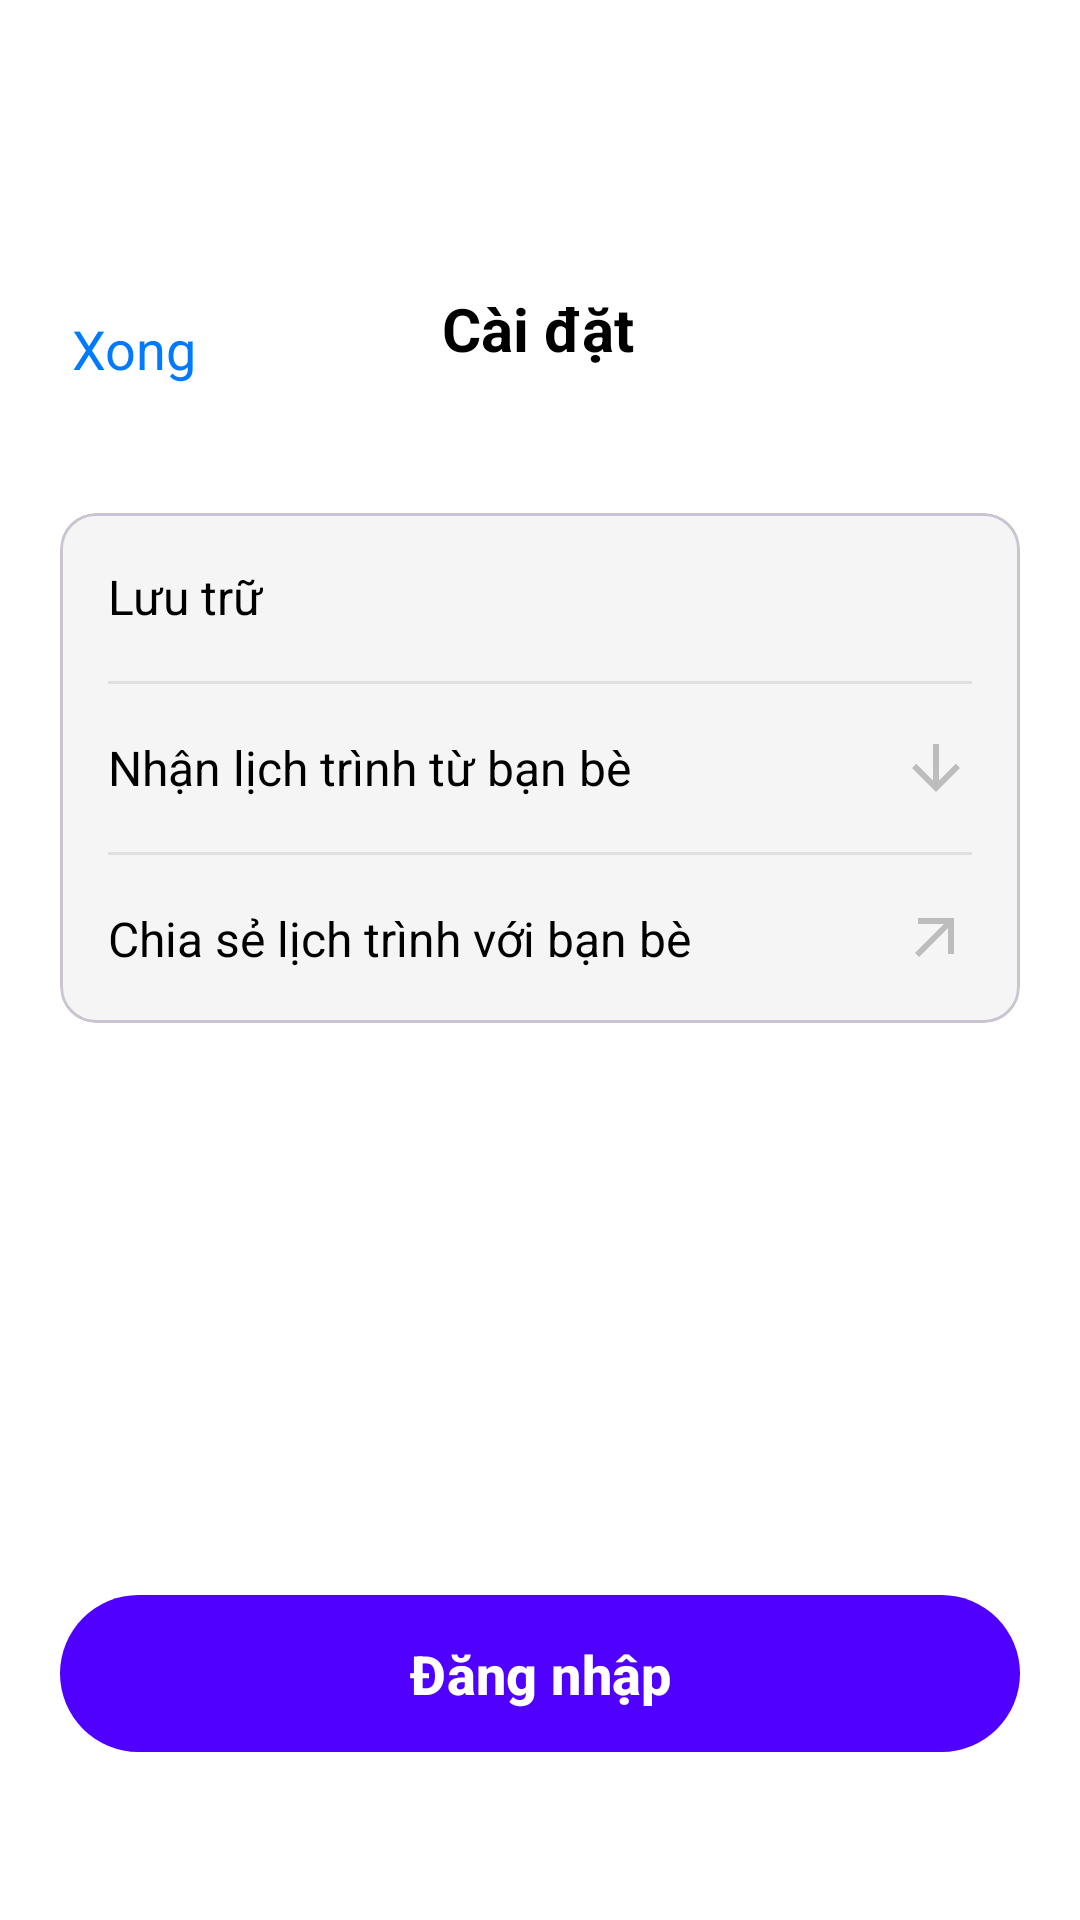

Here is an Android app screen rendered from its layout file. Give the layout XML and the strings, colors and styles it references.
<!-- AndroidManifest.xml: application theme Theme.AppQuanLyLichTrinh -->
<!-- res/layout/activity_settings.xml -->
<?xml version="1.0" encoding="utf-8"?>
<androidx.constraintlayout.widget.ConstraintLayout
    xmlns:android="http://schemas.android.com/apk/res/android"
    xmlns:app="http://schemas.android.com/apk/res-auto"
    xmlns:tools="http://schemas.android.com/tools"
    android:layout_width="match_parent"
    android:layout_height="match_parent"
    android:background="@android:color/white"
    android:padding="20dp"
    tools:context=".controller.SettingsActivity">

    

    

    <TextView
        android:id="@+id/tvDone"
        android:layout_width="wrap_content"
        android:layout_height="wrap_content"
        android:layout_marginStart="4dp"
        android:layout_marginTop="84dp"
        android:text="Xong"
        android:textColor="#007AFF"
        android:textSize="18sp"
        app:layout_constraintStart_toStartOf="parent"
        app:layout_constraintTop_toTopOf="parent" />

    <TextView
        android:id="@+id/tvTitle"
        android:layout_width="wrap_content"
        android:layout_height="wrap_content"
        android:layout_marginTop="76dp"
        android:text="Cài đặt"
        android:textColor="@android:color/black"
        android:textSize="20sp"
        android:textStyle="bold"
        app:layout_constraintEnd_toEndOf="parent"
        app:layout_constraintHorizontal_bias="0.498"
        app:layout_constraintStart_toStartOf="parent"
        app:layout_constraintTop_toTopOf="parent" />

    <com.google.android.material.card.MaterialCardView
        android:id="@+id/settingsGroup"
        android:layout_width="match_parent"
        android:layout_height="wrap_content"
        android:layout_marginTop="48dp"
        app:cardBackgroundColor="#F5F5F5"
        app:cardCornerRadius="12dp"
        app:cardElevation="0dp"
        app:layout_constraintTop_toBottomOf="@id/tvTitle">

        <LinearLayout
            android:layout_width="match_parent"
            android:layout_height="wrap_content"
            android:orientation="vertical"
            android:paddingHorizontal="16dp">

            
            <RelativeLayout style="@style/SettingsRowLayout">
                <TextView
                    style="@style/SettingsRowText"
                    android:text="Lưu trữ" />
                <ImageView
                    style="@style/SettingsRowIcon"
                    android:src="@drawable/ic_arrow_forward_ios"
                    android:contentDescription="Lưu trữ"/>
            </RelativeLayout>

            
            <View style="@style/SettingsDivider" />

            
            <RelativeLayout
                android:id="@+id/layoutReceiveSchedule"
                style="@style/SettingsRowLayout">
                <TextView
                    style="@style/SettingsRowText"
                    android:text="Nhận lịch trình từ bạn bè" />
                <ImageView
                    style="@style/SettingsRowIcon"
                    android:src="@drawable/ic_download"
                    android:contentDescription="Nhận lịch trình"/>
            </RelativeLayout>

            
            <View style="@style/SettingsDivider" />

            
            <RelativeLayout
                android:id="@+id/layoutShareSchedule"
                style="@style/SettingsRowLayout">
                <TextView
                    style="@style/SettingsRowText"
                    android:text="Chia sẻ lịch trình với bạn bè" />
                <ImageView
                    style="@style/SettingsRowIcon"
                    android:src="@drawable/ic_open_in_new"
                    android:contentDescription="Chia sẻ lịch trình"/>
            </RelativeLayout>

        </LinearLayout>

    </com.google.android.material.card.MaterialCardView>

    
    <com.google.android.material.button.MaterialButton
        android:id="@+id/btnLogin"
        android:layout_width="match_parent"
        android:layout_height="wrap_content"
        android:layout_marginBottom="32dp"
        android:paddingVertical="14dp"
        android:text="Đăng nhập"
        android:textAllCaps="false"
        android:textSize="18sp"
        android:textStyle="bold"
        app:backgroundTint="#4F00FF"
        app:cornerRadius="28dp"
        app:layout_constraintBottom_toBottomOf="parent"
        app:layout_constraintStart_toStartOf="parent"
        app:layout_constraintEnd_toEndOf="parent" />

</androidx.constraintlayout.widget.ConstraintLayout>
<!-- resources referenced by this layout -->
<resources>
  <!-- drawable ic_download (drawable) -->
  <vector xmlns:android="http://schemas.android.com/apk/res/android"
      android:width="24dp"
      android:height="24dp"
      android:viewportWidth="960"
      android:viewportHeight="960">
    <path
        android:pathData="M440,160v487L216,423l-56,57 320,320 320,-320 -56,-57 -224,224v-487h-80Z"
        android:fillColor="#999999"/>
  </vector>
  <!-- drawable ic_open_in_new (drawable) -->
  <vector xmlns:android="http://schemas.android.com/apk/res/android"
      android:width="24dp"
      android:height="24dp"
      android:viewportWidth="960"
      android:viewportHeight="960">
    <path
        android:pathData="m256,720 l-56,-56 384,-384L240,280v-80h480v480h-80v-344L256,720Z"
        android:fillColor="#999999"/>
  </vector>
  <style name="SettingsDivider">
          <item name="android:layout_width">match_parent</item>
          <item name="android:layout_height">1dp</item>
          <item name="android:background">#E0E0E0</item> 
      </style>
  <style name="SettingsRowIcon">
          <item name="android:layout_width">24dp</item>
          <item name="android:layout_height">24dp</item>
          <item name="android:layout_alignParentEnd">true</item>
          <item name="android:layout_centerVertical">true</item>
          <item name="android:tint">#BDBDBD</item> 
      </style>
  <style name="SettingsRowLayout">
          <item name="android:layout_width">match_parent</item>
          <item name="android:layout_height">wrap_content</item>
          <item name="android:paddingVertical">16dp</item>
      </style>
  <style name="SettingsRowText">
          <item name="android:layout_width">wrap_content</item>
          <item name="android:layout_height">wrap_content</item>
          <item name="android:layout_alignParentStart">true</item>
          <item name="android:layout_centerVertical">true</item>
          <item name="android:textColor">@android:color/black</item>
          <item name="android:textSize">16sp</item>
      </style>
  <style name="Theme.AppQuanLyLichTrinh" parent="Base.Theme.AppQuanLyLichTrinh" />
  <style name="Base.Theme.AppQuanLyLichTrinh" parent="Theme.Material3.DayNight.NoActionBar">
          
  
          
          <item name="colorPrimary">@color/colorPrimary</item>
  
          
          <item name="colorOnPrimary">@color/white</item>
  
          
          <item name="colorSecondary">@color/colorPrimary</item>
          <item name="colorOnSecondary">@color/black</item>
  
          
          <item name="android:statusBarColor">?attr/colorPrimary</item>
      </style>
  <color name="colorPrimary">#4F00FF</color>
  <color name="white">#FFFFFFFF</color>
  <color name="black">#FF000000</color>
</resources>
